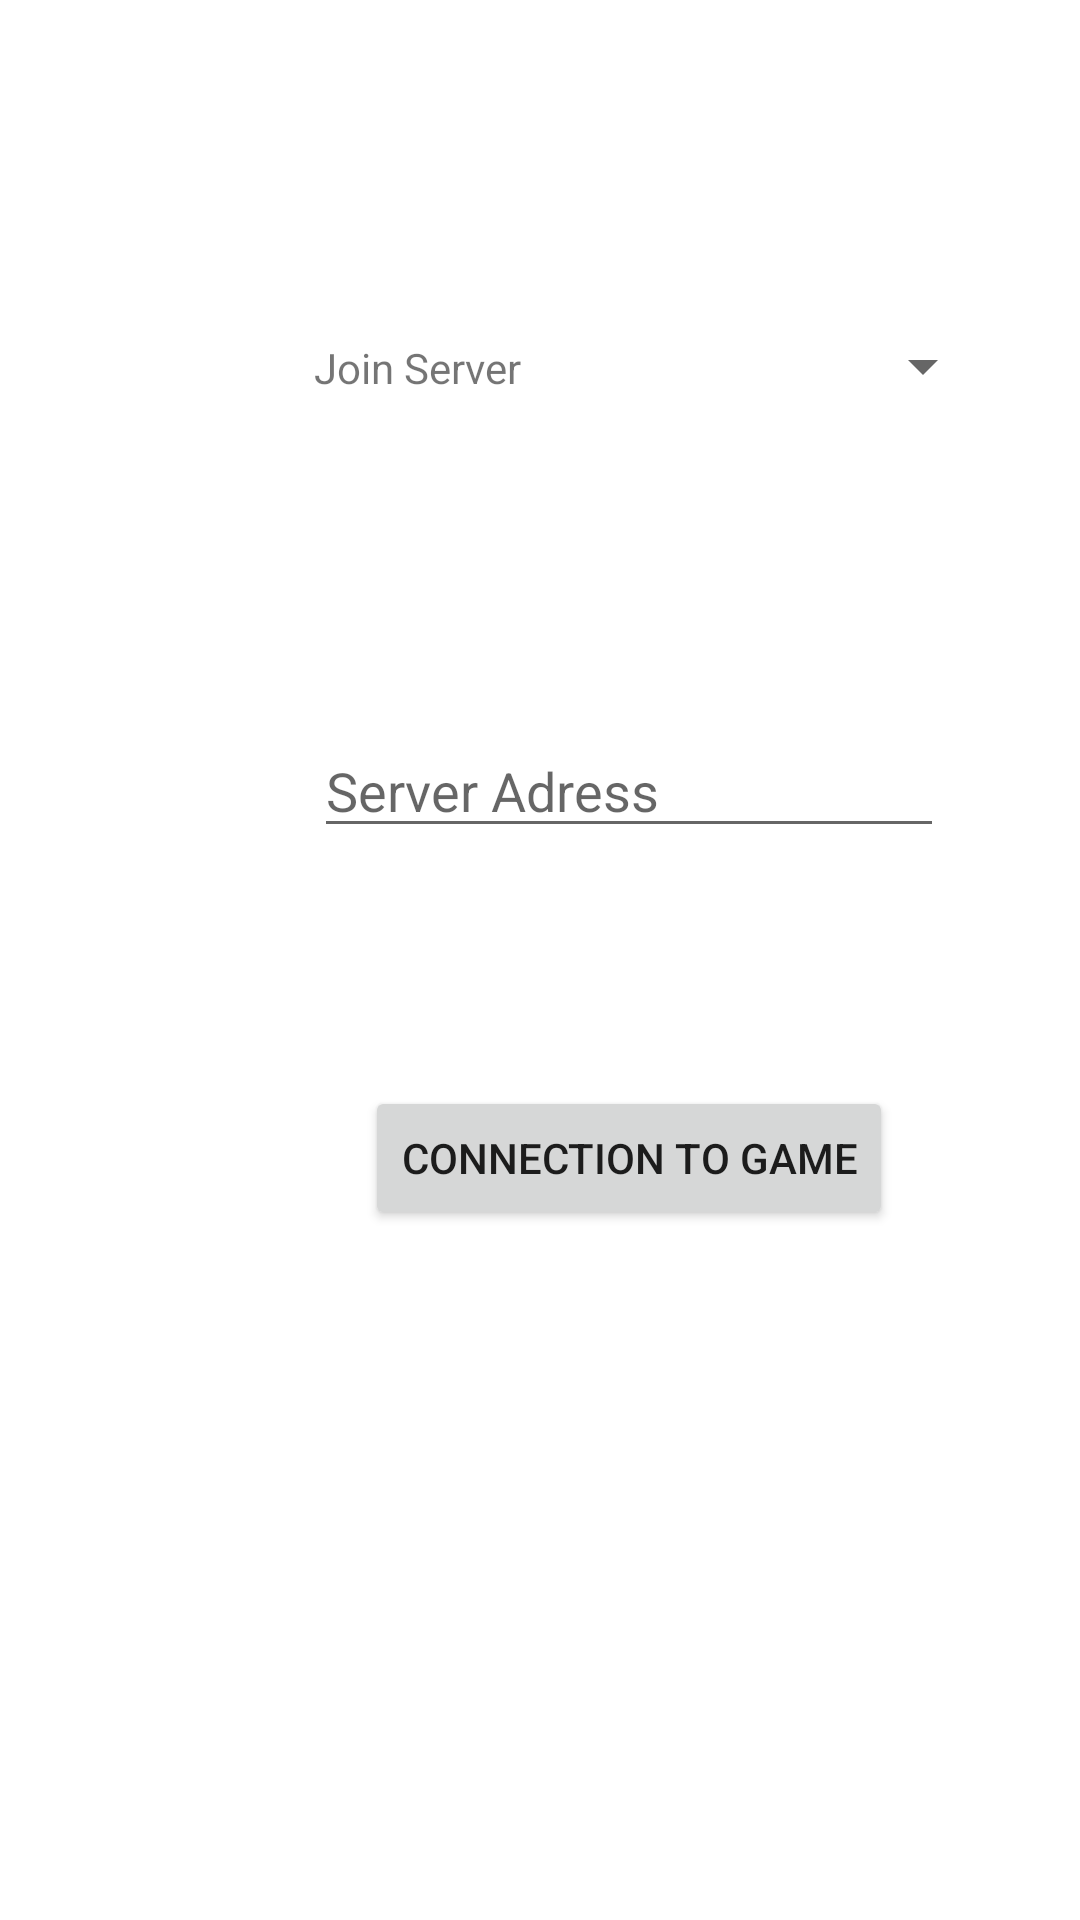

Android layout source for this screen:
<!-- AndroidManifest.xml: application theme Theme.WifiController -->
<!-- res/layout/activity_main.xml -->
<?xml version="1.0" encoding="utf-8"?>
<androidx.constraintlayout.widget.ConstraintLayout xmlns:android="http://schemas.android.com/apk/res/android"
    xmlns:app="http://schemas.android.com/apk/res-auto" xmlns:tools="http://schemas.android.com/tools"
    android:layout_width="match_parent" android:layout_height="match_parent" tools:context=".MainActivity">

    <TextView
        android:id="@+id/textView"
        android:layout_width="wrap_content"
        android:layout_height="wrap_content"
        android:text="@string/join"
        app:layout_constraintBottom_toBottomOf="parent"
        app:layout_constraintHorizontal_bias="0.36"
        app:layout_constraintLeft_toLeftOf="parent"
        app:layout_constraintRight_toRightOf="parent"
        app:layout_constraintTop_toTopOf="parent"
        app:layout_constraintVertical_bias="0.182" />

    <EditText
        android:id="@+id/enter"
        android:layout_width="wrap_content"
        android:layout_height="wrap_content"
        android:autofillHints=""
        android:ems="10"
        android:hint="@string/enter"
        android:inputType="textPersonName"
        app:layout_constraintBottom_toTopOf="@+id/connect"
        app:layout_constraintEnd_toEndOf="@+id/textView"
        app:layout_constraintHorizontal_bias="0.0"
        app:layout_constraintStart_toStartOf="@+id/textView"
        app:layout_constraintTop_toBottomOf="@+id/textView"
        app:layout_constraintVertical_bias="0.579"
        tools:ignore="LabelFor" />

    <Button
        android:id="@+id/connect"
        android:layout_width="wrap_content"
        android:layout_height="wrap_content"
        android:text="@string/connection"
        app:layout_constraintBottom_toBottomOf="parent"
        app:layout_constraintEnd_toEndOf="@+id/enter"
        app:layout_constraintStart_toStartOf="@+id/enter"
        app:layout_constraintTop_toBottomOf="@+id/textView"
        tools:ignore="UsingOnClickInXml" />

    <Spinner
        android:id="@+id/spinner"
        android:layout_width="129dp"
        android:layout_height="23dp"
        app:layout_constraintBottom_toBottomOf="parent"
        app:layout_constraintEnd_toEndOf="parent"
        app:layout_constraintStart_toEndOf="@+id/textView"
        app:layout_constraintTop_toTopOf="parent"
        app:layout_constraintVertical_bias="0.179" />

</androidx.constraintlayout.widget.ConstraintLayout>
<!-- resources referenced by this layout -->
<resources>
  <string name="connection">Connection to Game</string>
  <string name="enter">Server Adress</string>
  <string name="join">Join Server</string>
  <style name="Theme.WifiController" parent="Theme.MaterialComponents.DayNight.DarkActionBar">
          
          <item name="colorPrimary">@color/purple_500</item>
          <item name="colorPrimaryVariant">@color/purple_700</item>
          <item name="colorOnPrimary">@color/white</item>
          
          <item name="colorSecondary">@color/teal_200</item>
          <item name="colorSecondaryVariant">@color/teal_700</item>
          <item name="colorOnSecondary">@color/black</item>
          
          <item name="android:statusBarColor" tools:targetApi="l">?attr/colorPrimaryVariant</item>
          
      </style>
  <color name="purple_500">#FF6200EE</color>
  <color name="purple_700">#FF3700B3</color>
  <color name="white">#FFFFFFFF</color>
  <color name="teal_200">#FF03DAC5</color>
  <color name="teal_700">#FF018786</color>
  <color name="black">#FF000000</color>
</resources>
